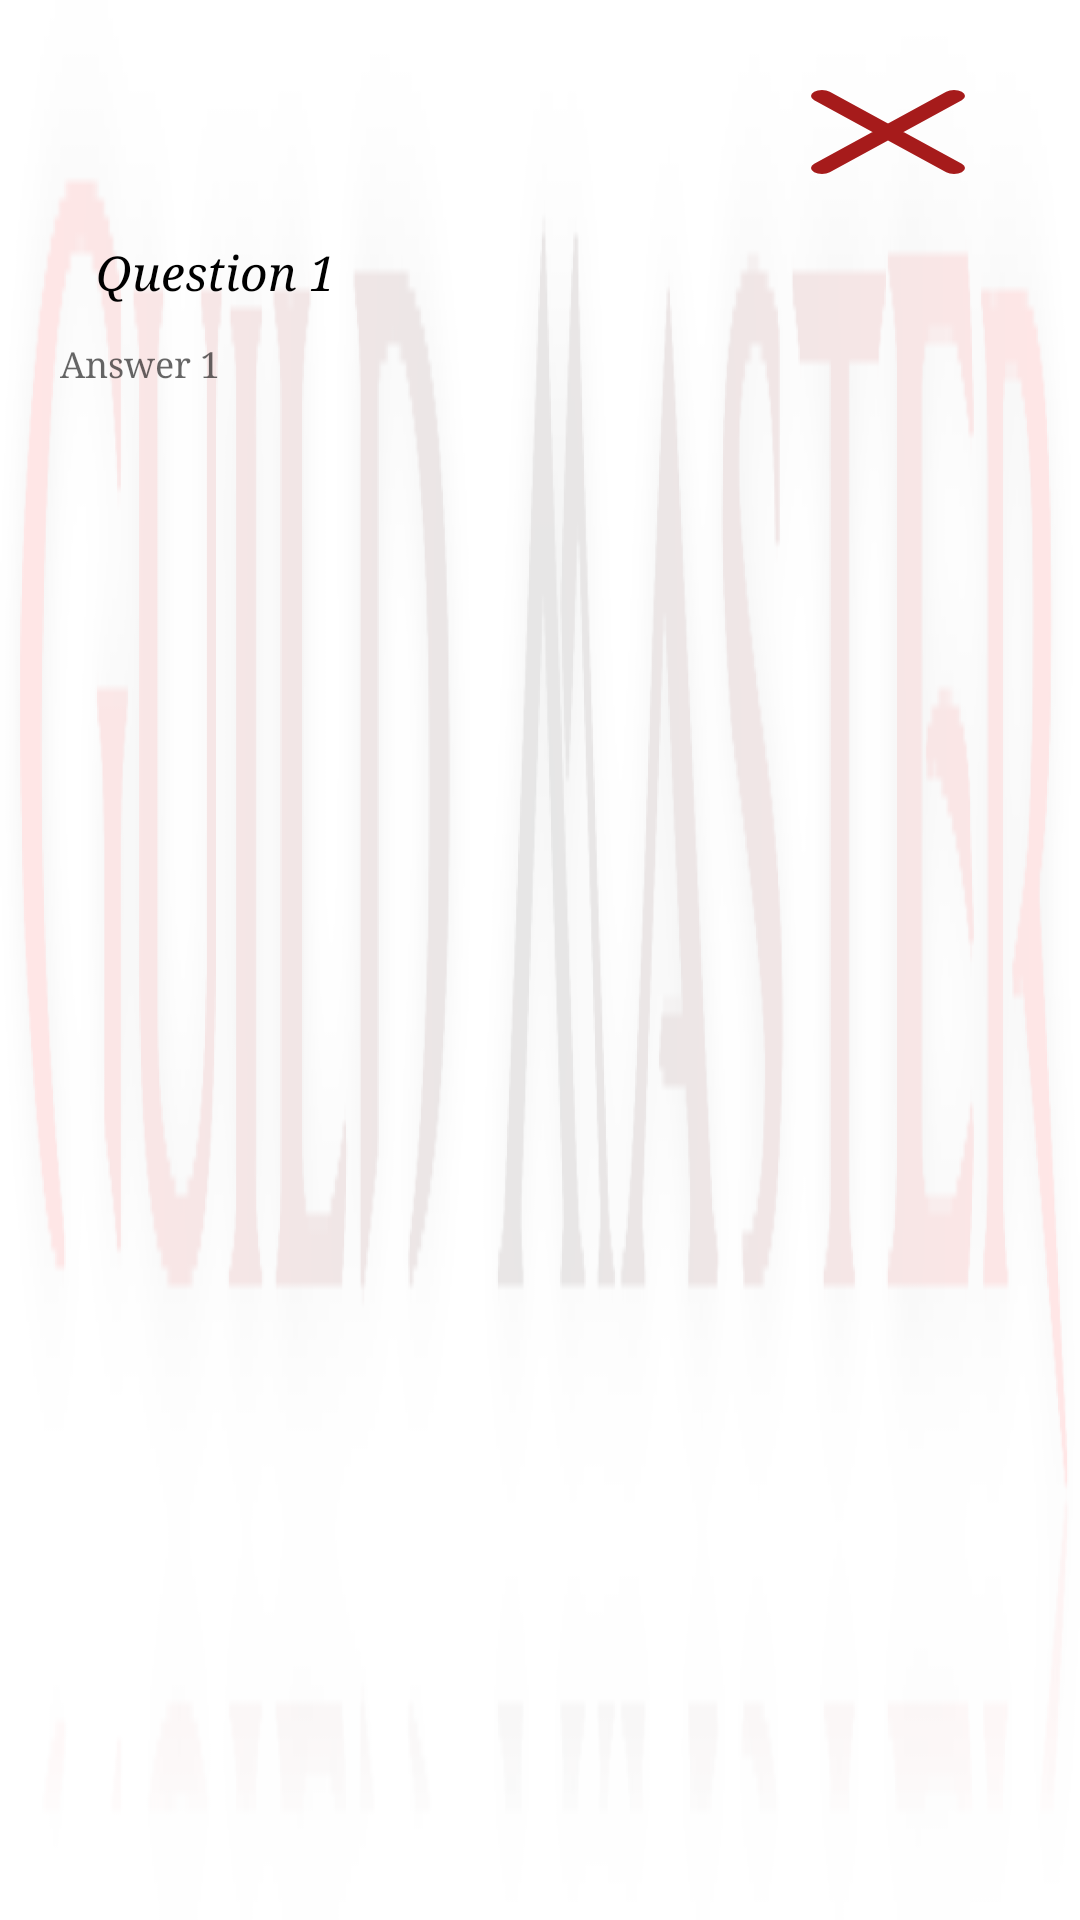

Write the Android layout XML for this screen, with the resource values it uses.
<!-- AndroidManifest.xml: application theme Theme.GuildMasterApp -->
<!-- res/layout/dialog_backstory.xml -->
<?xml version="1.0" encoding="utf-8"?>
<LinearLayout
        xmlns:android="http://schemas.android.com/apk/res/android"
        android:layout_width="match_parent"
        android:layout_height="match_parent"
        android:orientation="vertical"
        android:padding="20dp"
        android:background="@drawable/transparent_logo">

    <Button
            android:id="@+id/backstory_close_button"
            android:contentDescription="@string/profile_dialog_close_button"
            android:layout_width="wrap_content"
            android:layout_height="wrap_content"
            android:background="@drawable/ic_close_white_24dp"
            android:layout_gravity="end"/>

    <TextView
            android:id="@+id/profile_dialog_question"
            android:layout_width="wrap_content"
            android:layout_height="wrap_content"
            android:text="@string/profile_question_1"
            android:textSize="16sp"
            android:textColor="@color/black"
            android:fontFamily="times"
            android:textStyle="italic"
            android:paddingVertical="12dp"
            android:paddingHorizontal="12dp"/>

    <TextView
            android:id="@+id/profile_dialog_answer"
            android:layout_width="match_parent"
            android:layout_height="wrap_content"
            android:text="@string/profile_answer_1"
            android:textSize="12sp"
            android:textColor="@color/shadow_black"
            android:fontFamily="times" />

</LinearLayout>
<!-- resources referenced by this layout -->
<resources>
  <color name="black">#FF000000</color>
  <color name="shadow_black">#99000000</color>
  <!-- drawable ic_close_white_24dp (drawable) -->
  <?xml version="1.0" encoding="utf-8"?>
  <vector xmlns:android="http://schemas.android.com/apk/res/android"
          android:width="24dp"
          android:height="24dp"
          android:viewportWidth="24"
          android:viewportHeight="24">
      <path
          android:fillColor="@color/white_clear"
          android:strokeColor="@color/dark_gray"
          android:strokeWidth="2"
          android:strokeLineCap="round"
          android:pathData="M6,6 L18,18 M6,18 L18,6"/>
  </vector>
  <!-- drawable transparent_logo: png bitmap (drawable, 42271 bytes) -->
  <string name="profile_answer_1">Answer 1</string>
  <string name="profile_dialog_close_button">Close dialog button</string>
  <string name="profile_question_1">Question 1</string>
  <style name="Theme.GuildMasterApp" parent="Theme.MaterialComponents.DayNight.DarkActionBar">
          
          <item name="colorPrimary">@color/dark_red</item>
          <item name="colorPrimaryVariant">@color/dark_red</item>
          <item name="colorOnPrimary">@color/white</item>
          
          <item name="colorSecondary">@color/dark_red</item>
          <item name="colorSecondaryVariant">@color/dark_red</item>
          <item name="colorOnSecondary">@color/black</item>
          
          <item name="android:statusBarColor">?attr/colorPrimaryVariant</item>
          
          <item name="fontFamily">times</item>
          <item name="android:fontFamily">times</item>
  
      </style>
  <color name="white_clear">#CCFFFFFF</color>
  <color name="dark_gray">#3A3D46</color>
  <color name="dark_red">#A61B1B</color>
  <color name="white">#FFFFFFFF</color>
</resources>
